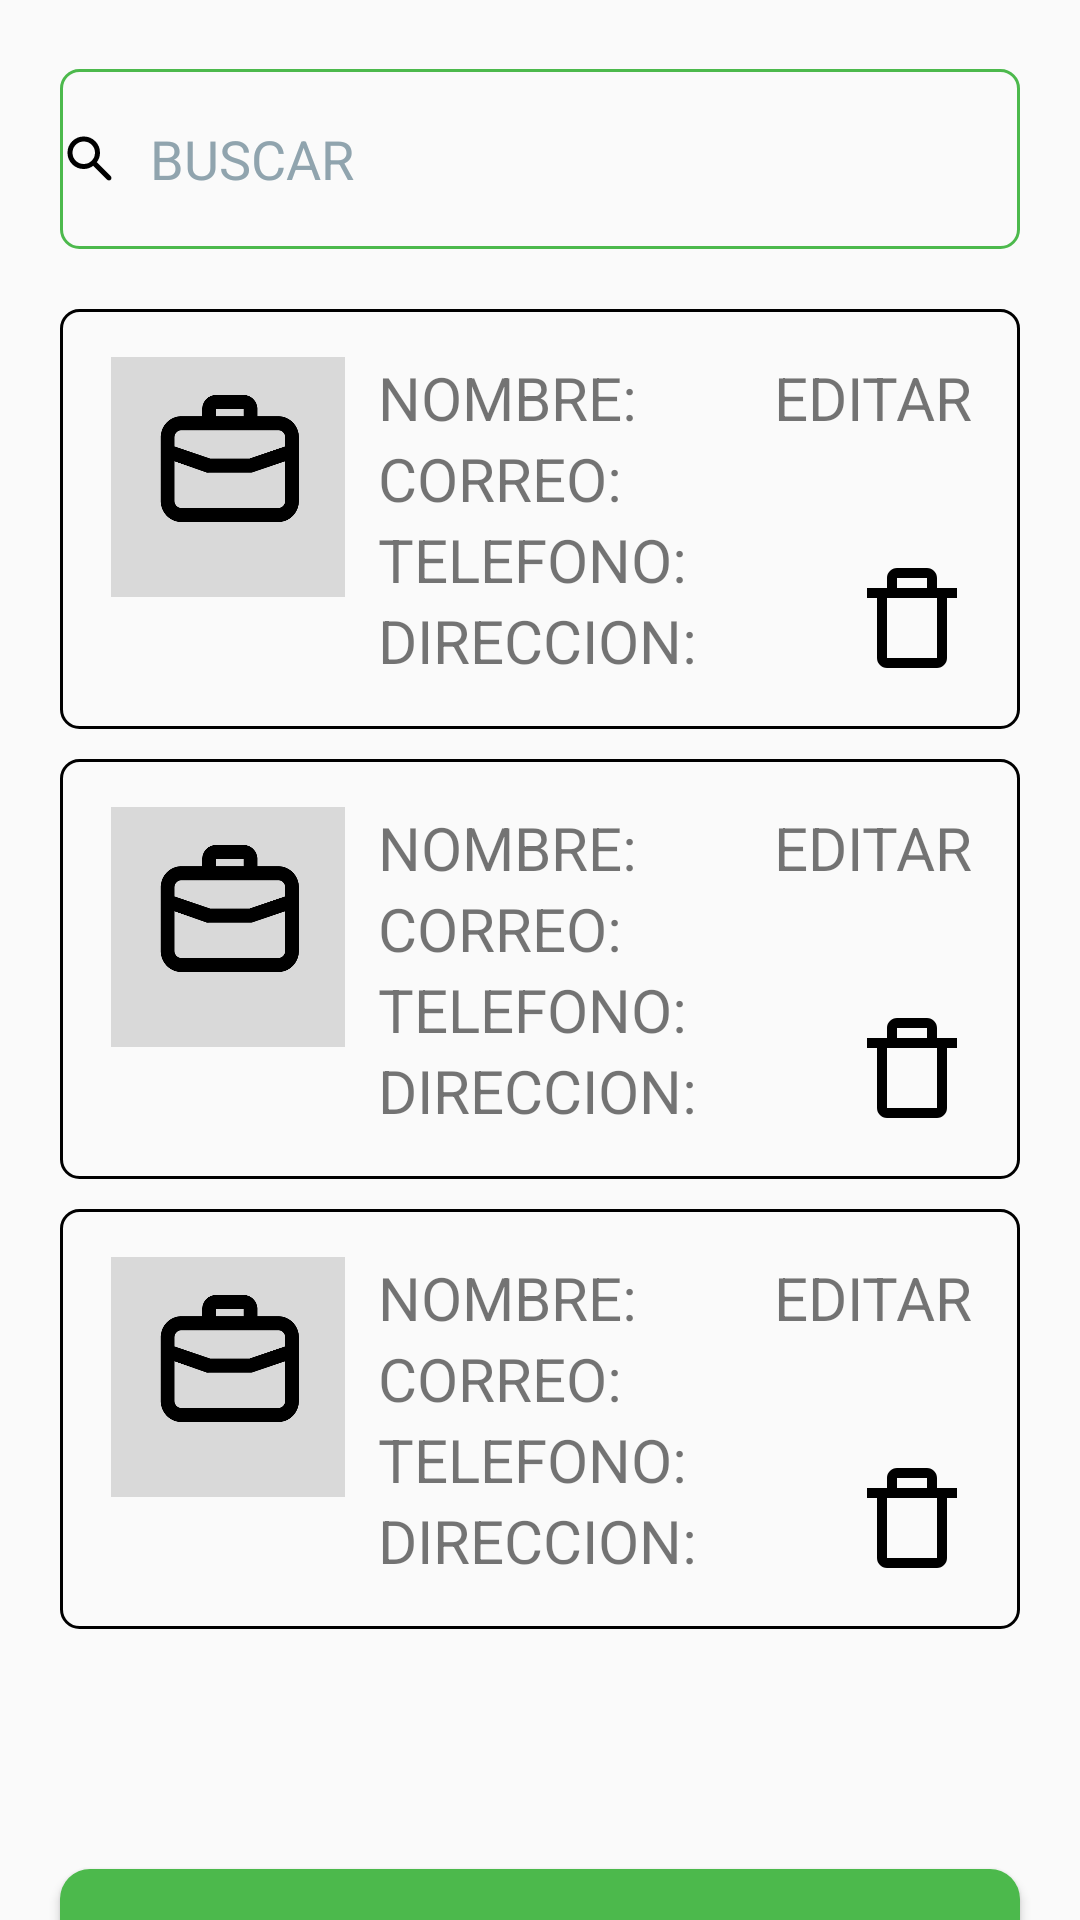

The Android layout XML behind this screen, and the referenced resources:
<!-- AndroidManifest.xml: application theme Theme.TopModa -->
<!-- res/layout/activity_proveedor.xml -->
<?xml version="1.0" encoding="utf-8"?>
<androidx.core.widget.NestedScrollView
        xmlns:android="http://schemas.android.com/apk/res/android"
        xmlns:tools="http://schemas.android.com/tools"
        xmlns:app="http://schemas.android.com/apk/res-auto"
        android:layout_width="match_parent"
        android:layout_height="match_parent"
        tools:context=".ProveedorActivity">

    <LinearLayout
            android:layout_width="match_parent"
            android:layout_height="wrap_content"
            android:orientation="vertical"
            android:padding="15dp">

        <com.google.android.material.textfield.TextInputEditText
                android:id="@+id/textBuscar"
                android:layout_width="320dp"
                android:layout_height="60dp"
                android:hint="BUSCAR"
                android:drawableStart="@drawable/buscar"
                android:drawablePadding="10dp"
                android:layout_marginBottom="10dp"
                android:layout_gravity="center"
                android:inputType="textEmailAddress"
                android:textColorHint="@color/textfont"
                android:textSize="18sp"
                android:background="@drawable/rounded_buscar"
                android:layout_marginTop="8dp"/>

        <LinearLayout
                android:layout_width="320dp"
                android:layout_height="wrap_content"
                android:orientation="horizontal"
                android:layout_gravity="center"
                android:layout_marginTop="10dp"
                android:background="@drawable/rounded_items"
                android:padding="16dp">

            <ImageView
                    android:layout_width="80dp"
                    android:layout_height="80dp"
                    android:src="@drawable/img_proveedor"/>

            <LinearLayout
                    android:layout_width="0dp"
                    android:layout_height="wrap_content"
                    android:layout_weight="1"
                    android:layout_marginStart="10dp"
                    android:orientation="vertical">

                <TextView
                        android:layout_width="wrap_content"
                        android:layout_height="wrap_content"
                        android:textSize="20sp"
                        android:text="NOMBRE:"/>

                <TextView
                        android:layout_width="wrap_content"
                        android:layout_height="wrap_content"
                        android:textSize="20sp"
                        android:text="CORREO:"/>

                <TextView
                        android:layout_width="wrap_content"
                        android:layout_height="wrap_content"
                        android:textSize="20sp"
                        android:text="TELEFONO:"/>

                <TextView
                        android:layout_width="wrap_content"
                        android:layout_height="wrap_content"
                        android:textSize="20sp"
                        android:text="DIRECCION:"/>

            </LinearLayout>
            <LinearLayout
                    android:layout_width="wrap_content"
                    android:layout_height="wrap_content"
                    android:orientation="vertical"
                    android:gravity="end">

                <TextView
                        android:layout_width="wrap_content"
                        android:layout_height="wrap_content"
                        android:textSize="20sp"
                        android:text="EDITAR"/>


                <ImageView
                        android:layout_marginTop="40dp"
                        android:layout_width="40dp"
                        android:layout_height="40dp"
                        android:src="@drawable/basura"/>

            </LinearLayout>

        </LinearLayout>

        <LinearLayout
                android:layout_width="320dp"
                android:layout_height="wrap_content"
                android:orientation="horizontal"
                android:layout_gravity="center"
                android:layout_marginTop="10dp"
                android:background="@drawable/rounded_items"
                android:padding="16dp">

            <ImageView
                    android:layout_width="80dp"
                    android:layout_height="80dp"
                    android:src="@drawable/img_proveedor"/>

            <LinearLayout
                    android:layout_width="0dp"
                    android:layout_height="wrap_content"
                    android:layout_weight="1"
                    android:layout_marginStart="10dp"
                    android:orientation="vertical">

                <TextView
                        android:layout_width="wrap_content"
                        android:layout_height="wrap_content"
                        android:textSize="20sp"
                        android:text="NOMBRE:"/>

                <TextView
                        android:layout_width="wrap_content"
                        android:layout_height="wrap_content"
                        android:textSize="20sp"
                        android:text="CORREO:"/>

                <TextView
                        android:layout_width="wrap_content"
                        android:layout_height="wrap_content"
                        android:textSize="20sp"
                        android:text="TELEFONO:"/>

                <TextView
                        android:layout_width="wrap_content"
                        android:layout_height="wrap_content"
                        android:textSize="20sp"
                        android:text="DIRECCION:"/>

            </LinearLayout>
            <LinearLayout
                    android:layout_width="wrap_content"
                    android:layout_height="wrap_content"
                    android:orientation="vertical"
                    android:gravity="end">

                <TextView
                        android:layout_width="wrap_content"
                        android:layout_height="wrap_content"
                        android:textSize="20sp"
                        android:text="EDITAR"/>


                <ImageView
                        android:layout_marginTop="40dp"
                        android:layout_width="40dp"
                        android:layout_height="40dp"
                        android:src="@drawable/basura"/>

            </LinearLayout>

        </LinearLayout>

        <LinearLayout
                android:layout_width="320dp"
                android:layout_height="wrap_content"
                android:orientation="horizontal"
                android:layout_gravity="center"
                android:layout_marginTop="10dp"
                android:background="@drawable/rounded_items"
                android:padding="16dp">

            <ImageView
                    android:layout_width="80dp"
                    android:layout_height="80dp"
                    android:src="@drawable/img_proveedor"/>

            <LinearLayout
                    android:layout_width="0dp"
                    android:layout_height="wrap_content"
                    android:layout_weight="1"
                    android:layout_marginStart="10dp"
                    android:orientation="vertical">

                <TextView
                        android:layout_width="wrap_content"
                        android:layout_height="wrap_content"
                        android:textSize="20sp"
                        android:text="NOMBRE:"/>

                <TextView
                        android:layout_width="wrap_content"
                        android:layout_height="wrap_content"
                        android:textSize="20sp"
                        android:text="CORREO:"/>

                <TextView
                        android:layout_width="wrap_content"
                        android:layout_height="wrap_content"
                        android:textSize="20sp"
                        android:text="TELEFONO:"/>

                <TextView
                        android:layout_width="wrap_content"
                        android:layout_height="wrap_content"
                        android:textSize="20sp"
                        android:text="DIRECCION:"/>

            </LinearLayout>
            <LinearLayout
                    android:layout_width="wrap_content"
                    android:layout_height="wrap_content"
                    android:orientation="vertical"
                    android:gravity="end">

                <TextView
                        android:layout_width="wrap_content"
                        android:layout_height="wrap_content"
                        android:textSize="20sp"
                        android:text="EDITAR"/>


                <ImageView
                        android:layout_marginTop="40dp"
                        android:layout_width="40dp"
                        android:layout_height="40dp"
                        android:src="@drawable/basura"/>

            </LinearLayout>

        </LinearLayout>

        <Button
                android:id="@+id/btnNewProveedor"
                android:layout_gravity="center"
                android:layout_width="320dp"
                android:layout_height="60dp"
                android:text="NUEVA PROVEEDOR"
                android:textSize="20sp"
                android:textColor="@color/black"
                android:background="@drawable/rounded_corner"
                android:backgroundTint="@color/topmoda"
                android:layout_marginTop="80dp"/>

    </LinearLayout>

</androidx.core.widget.NestedScrollView>
<!-- resources referenced by this layout -->
<resources>
  <color name="black">#FF000000</color>
  <color name="textfont">#90A4AE</color>
  <color name="topmoda">#4CB94C</color>
  <!-- drawable basura (drawable) -->
  <vector xmlns:android="http://schemas.android.com/apk/res/android"
      android:width="128dp"
      android:height="128dp"
      android:viewportWidth="24"
      android:viewportHeight="24">
    <path
        android:pathData="M15,2L9,2c-1.103,0 -2,0.897 -2,2v2L3,6v2h2v12c0,1.103 0.897,2 2,2h10c1.103,0 2,-0.897 2,-2L19,8h2L21,6h-4L17,4c0,-1.103 -0.897,-2 -2,-2M9,4h6v2L9,6zM17,20L7,20L7,8h10z"
        android:fillColor="#000000"/>
  </vector>
  <!-- drawable buscar (drawable) -->
  <vector xmlns:android="http://schemas.android.com/apk/res/android"
      android:width="20dp"
      android:height="20dp"
      android:viewportWidth="24"
      android:viewportHeight="24">
    <path
        android:pathData="M9.5,16q-2.725,0 -4.612,-1.888T3,9.5q0,-2.725 1.888,-4.612T9.5,3q2.725,0 4.613,1.888T16,9.5q0,1.1 -0.35,2.075T14.7,13.3l5.6,5.6q0.275,0.275 0.275,0.7t-0.275,0.7q-0.275,0.275 -0.7,0.275t-0.7,-0.275l-5.6,-5.6q-0.75,0.6 -1.725,0.95T9.5,16m0,-2q1.875,0 3.188,-1.312T14,9.5q0,-1.875 -1.312,-3.187T9.5,5Q7.625,5 6.313,6.313T5,9.5q0,1.875 1.313,3.188T9.5,14"
        android:fillColor="#000000"/>
  </vector>
  <!-- drawable img_proveedor: png bitmap (drawable, 7974 bytes) -->
  <!-- drawable rounded_buscar (drawable) -->
  <?xml version="1.0" encoding="utf-8"?>
  <shape xmlns:android="http://schemas.android.com/apk/res/android"
         android:shape="rectangle">
  
      <corners android:radius="6dp"/>
      <stroke android:width="1dp" android:color="@color/topmoda"/>
  </shape>
  <!-- drawable rounded_corner (drawable) -->
  <?xml version="1.0" encoding="utf-8"?>
  <shape xmlns:android="http://schemas.android.com/apk/res/android"
         android:shape="rectangle">
  
      <solid android:color="@color/topmoda"/>
  
      <corners android:radius="10dp"/>
  </shape>
  <!-- drawable rounded_items (drawable) -->
  <?xml version="1.0" encoding="utf-8"?>
  <shape xmlns:android="http://schemas.android.com/apk/res/android"
         android:shape="rectangle">
  
      <corners android:radius="6dp"/>
      <stroke android:width="1dp" android:color="@color/black"/>
  </shape>
  <style name="Theme.TopModa" parent="Base.Theme.TopModa" />
  <style name="Base.Theme.TopModa" parent="Theme.AppCompat.Light.NoActionBar">
          
          
      </style>
</resources>
